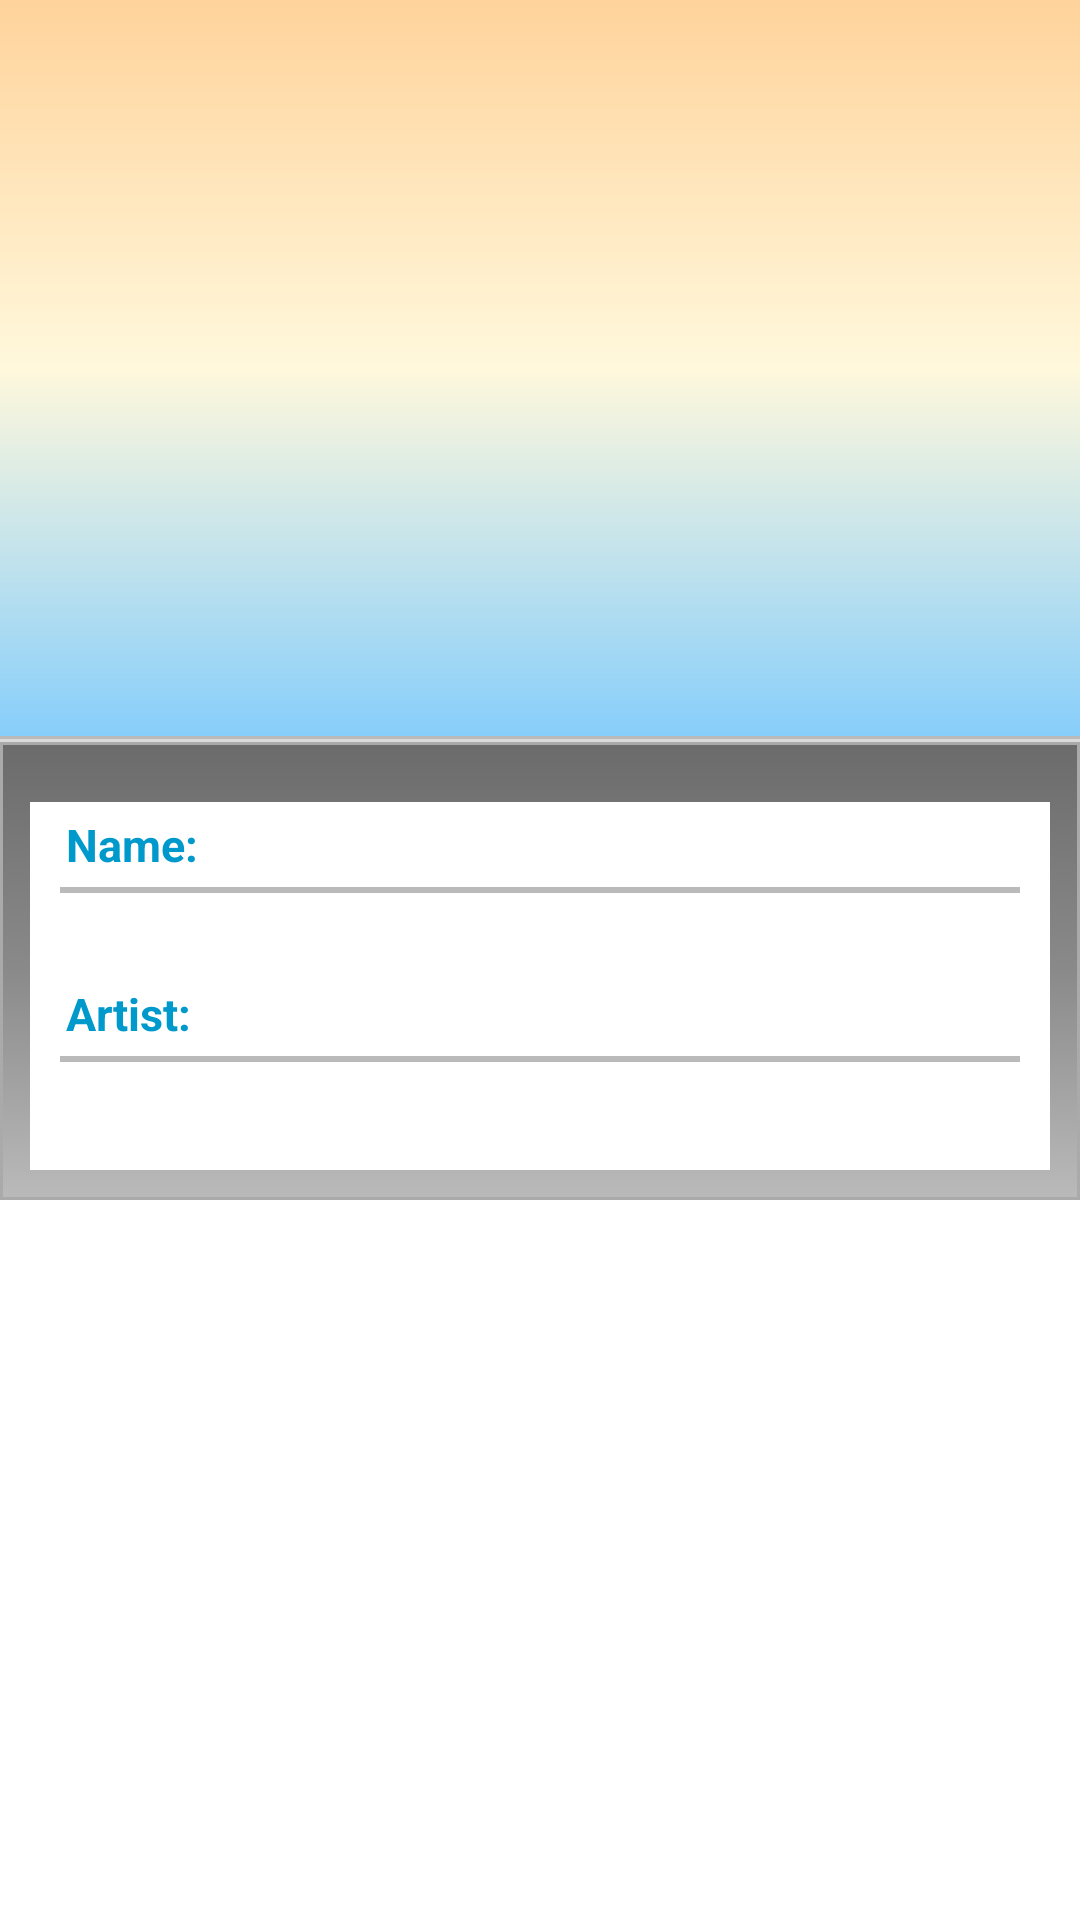

Produce the Android XML layout that renders to this screen, including the resource entries it uses.
<!-- AndroidManifest.xml: application theme AppBaseTheme -->
<!-- res/layout/fragment_pdt_detail.xml -->
<?xml version="1.0" encoding="utf-8"?>
<RelativeLayout xmlns:android="http://schemas.android.com/apk/res/android"
    xmlns:tools="http://schemas.android.com/tools"
    android:id="@+id/pdt_detail_root_layout"
    android:layout_width="match_parent"
    android:layout_height="match_parent"
    tools:context="com.example.topsongsapp.view.FavouriteDetailFragment">

    <RelativeLayout
        android:id="@+id/header_layout"
        android:layout_width="match_parent"
        android:layout_height="wrap_content"
        android:background="@drawable/listview_background"
        android:padding="5dp" >

            <TextView
                android:id="@+id/favourites_id_text"
                android:layout_width="wrap_content"
                android:layout_height="wrap_content"
                android:layout_marginLeft="10dp"
                android:layout_marginStart="10dp"
                android:layout_marginTop="5dp"
                android:layout_marginBottom="5dp"
                android:layout_alignParentTop="true"
                android:layout_centerHorizontal="true"
                android:paddingTop="5dp"
                android:textSize="15sp"
                android:textStyle="bold" />


            <ImageView
                android:id="@+id/favourites_detail_img"
                android:layout_width="200dp"
                android:layout_height="200dp"
                android:contentDescription="@string/app_name"
                android:layout_centerHorizontal="true"
                android:layout_below="@+id/favourites_id_text"
                android:scaleType="fitCenter"
                android:src="@drawable/ic_launcher" />



    </RelativeLayout>

    <View
        android:id="@+id/div_line1"
        android:layout_width="match_parent"
        android:layout_height="1dp"
        android:layout_below="@+id/header_layout"
        android:background="@color/view_divider_color" />

    <View
        android:id="@+id/div_line2"
        android:layout_width="match_parent"
        android:layout_height="1dp"
        android:layout_below="@+id/div_line1"
        android:background="@color/view_divider_color_2" />

    <ScrollView android:id="@+id/scroll_layout"
        android:layout_width="fill_parent"
        android:layout_height="wrap_content"
        android:layout_below="@+id/div_line2"
        android:background="@drawable/img_border"
        android:padding="10dp"
        android:scrollbarStyle="outsideOverlay" >

        <LinearLayout
            android:id="@+id/rlayout_detail"
            android:layout_width="fill_parent"
            android:layout_height="wrap_content"
            android:orientation="vertical" >

            <RelativeLayout
                android:id="@+id/pdt_name_layout"
                android:layout_width="fill_parent"
                android:layout_height="wrap_content"
                android:layout_marginTop="10dp"
                android:background="@android:color/white"
                android:paddingBottom="10dp" >

                <TextView
                    android:id="@+id/pdt_name_title"
                    android:layout_width="wrap_content"
                    android:layout_height="wrap_content"
                    android:paddingBottom="4dp"
                    android:paddingLeft="12dp"
                    android:paddingRight="4dp"
                    android:paddingStart="12dp"
                    android:paddingEnd="4dp"
                    android:paddingTop="4dp"
                    android:text="@string/favourite_name"
                    android:textColor="@color/holo_blue_dark"
                    android:textSize="15sp"
                    android:textStyle="bold" />

                <View
                    android:id="@+id/div_a"
                    android:layout_width="wrap_content"
                    android:layout_height="2dp"
                    android:layout_below="@+id/pdt_name_title"
                    android:layout_marginLeft="10dp"
                    android:layout_marginRight="10dp"
                    android:background="@color/view_divider_color" />

                <TextView
                    android:id="@+id/pdt_name"
                    android:layout_width="wrap_content"
                    android:layout_height="wrap_content"
                    android:layout_alignLeft="@+id/div_a"
                    android:layout_alignStart="@+id/div_a"
                    android:layout_below="@+id/div_a"
                    android:layout_marginLeft="5dp"
                    android:layout_marginStart="5dp"
                    android:layout_marginTop="7dp" />

                <TextView
                    android:id="@+id/pdt_artist_title"
                    android:layout_width="wrap_content"
                    android:layout_height="wrap_content"
                    android:paddingBottom="4dp"
                    android:paddingLeft="12dp"
                    android:paddingRight="4dp"
                    android:paddingStart="12dp"
                    android:paddingEnd="4dp"
                    android:paddingTop="4dp"
                    android:layout_below="@+id/pdt_name"
                    android:text="@string/artist_name"
                    android:textColor="@color/holo_blue_dark"
                    android:textSize="15sp"
                    android:textStyle="bold" />

                <View
                    android:id="@+id/div_b"
                    android:layout_width="wrap_content"
                    android:layout_height="2dp"
                    android:layout_below="@+id/pdt_artist_title"
                    android:layout_marginLeft="10dp"
                    android:layout_marginRight="10dp"
                    android:background="@color/view_divider_color" />

                <TextView
                    android:id="@+id/pdt_artist"
                    android:layout_width="wrap_content"
                    android:layout_height="wrap_content"
                    android:layout_alignLeft="@+id/div_b"
                    android:layout_alignStart="@+id/div_b"
                    android:layout_below="@+id/div_b"
                    android:layout_marginLeft="5dp"
                    android:layout_marginStart="5dp"
                    android:layout_marginTop="7dp" />
            </RelativeLayout>
        </LinearLayout>
    </ScrollView>
   </RelativeLayout>
<!-- resources referenced by this layout -->
<resources>
  <color name="holo_blue_dark">#ff0099cc</color>
  <color name="view_divider_color">#BABABA</color>
  <color name="view_divider_color_2">#DADADA</color>
  <!-- drawable img_border (drawable) -->
  <?xml version="1.0" encoding="utf-8"?>
  <shape xmlns:android="http://schemas.android.com/apk/res/android"
      android:dither="true"
      android:shape="rectangle"
      >
  
      <solid android:color="#FFFFFF" />
  
      <stroke
          android:width="1dp"
          android:color="#AAAAAA" />
  
      <gradient
          android:startColor="#6B6B6B"
          android:centerColor="#8A8A8A"
          android:endColor="#BABABA"
          android:angle="270"/>
  
      <padding
          android:bottom="1dp"
          android:left="1dp"
          android:right="1dp"
          android:top="1dp" />
  
  </shape>
  <!-- drawable listview_background (drawable) -->
  <?xml version="1.0" encoding="utf-8"?>
  <shape xmlns:android="http://schemas.android.com/apk/res/android"
  android:shape="rectangle">
  <gradient
      android:startColor="#FFD39B"
      android:centerColor="#FFF8DC"
      android:endColor="#87CEFB"
      android:angle="270"/>
  </shape>
  <string name="app_name">TopSongsApp</string>
  <string name="artist_name">Artist:</string>
  <string name="favourite_name">Name:</string>
  <style name="AppBaseTheme" parent="android:Theme.Light">
        
      </style>
          
  
      Application theme.
</resources>
